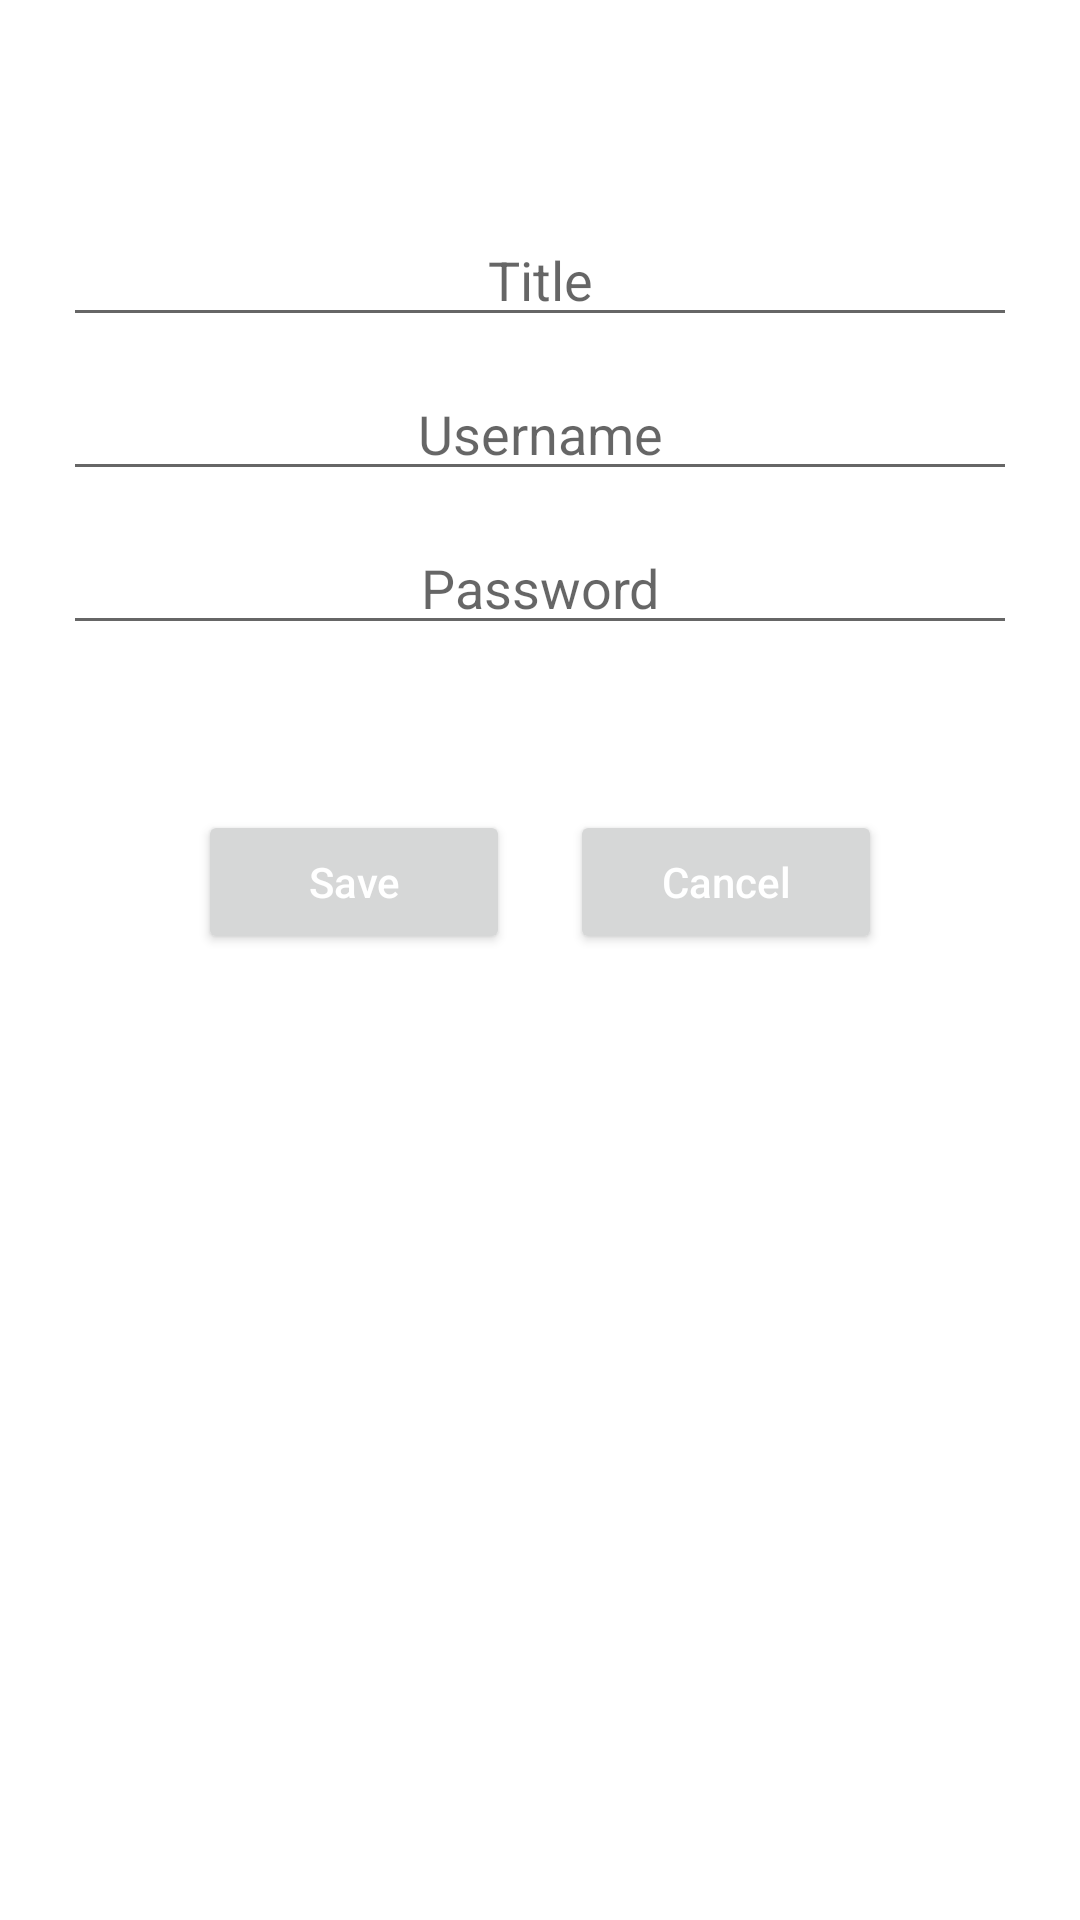

The Android layout XML behind this screen, and the referenced resources:
<!-- AndroidManifest.xml: activity theme myTheme -->
<!-- res/layout/activity_add_details.xml -->
<?xml version="1.0" encoding="utf-8"?>
<LinearLayout xmlns:android="http://schemas.android.com/apk/res/android"
    xmlns:app="http://schemas.android.com/apk/res-auto"
    xmlns:tools="http://schemas.android.com/tools"
    android:layout_width="match_parent"
    android:layout_height="wrap_content"
    android:layout_gravity="center"
    android:layout_marginLeft="10dp"
    android:layout_marginRight="10dp"
    android:gravity="center"
    android:orientation="vertical"
    android:paddingTop="50dp"
    tools:context=".AddDetailsActivity">

    <EditText
        android:id="@+id/title"
        android:layout_width="match_parent"
        android:layout_height="wrap_content"
        android:layout_margin="5dp"
        android:ems="10"
        android:gravity="center"
        android:hint="Title"
        android:inputType="textPersonName" />

    <EditText
        android:id="@+id/username"
        android:layout_width="match_parent"
        android:layout_height="wrap_content"
        android:layout_margin="5dp"
        android:ems="10"
        android:gravity="center"
        android:hint="Username"
        android:inputType="textPersonName" />

    <EditText
        android:id="@+id/password"
        android:layout_width="match_parent"
        android:layout_height="wrap_content"
        android:layout_margin="5dp"
        android:ems="10"
        android:gravity="center"
        android:hint="Password"
        android:inputType="textPersonName" />

    <LinearLayout
        android:layout_width="match_parent"
        android:layout_height="match_parent"
        android:layout_margin="50dp"
        android:orientation="horizontal">

        <Button
            android:id="@+id/save"
            android:layout_width="wrap_content"
            android:layout_height="wrap_content"
            android:layout_marginRight="10dp"
            android:layout_weight="1"
            android:text="Save"
            android:textAllCaps="false"
            android:textColor="@android:color/white" />

        <Button
            android:id="@+id/cancel"
            android:layout_width="wrap_content"
            android:layout_height="wrap_content"
            android:layout_marginLeft="10dp"
            android:layout_weight="1"
            android:text="Cancel"
            android:textAllCaps="false"
            android:textColor="@android:color/white" />
    </LinearLayout>
</LinearLayout>
<!-- resources referenced by this layout -->
<resources>
  <style name="myTheme" parent="Theme.AppCompat.Light.Dialog">
          <item name="windowNoTitle">true</item>
      </style>
</resources>
